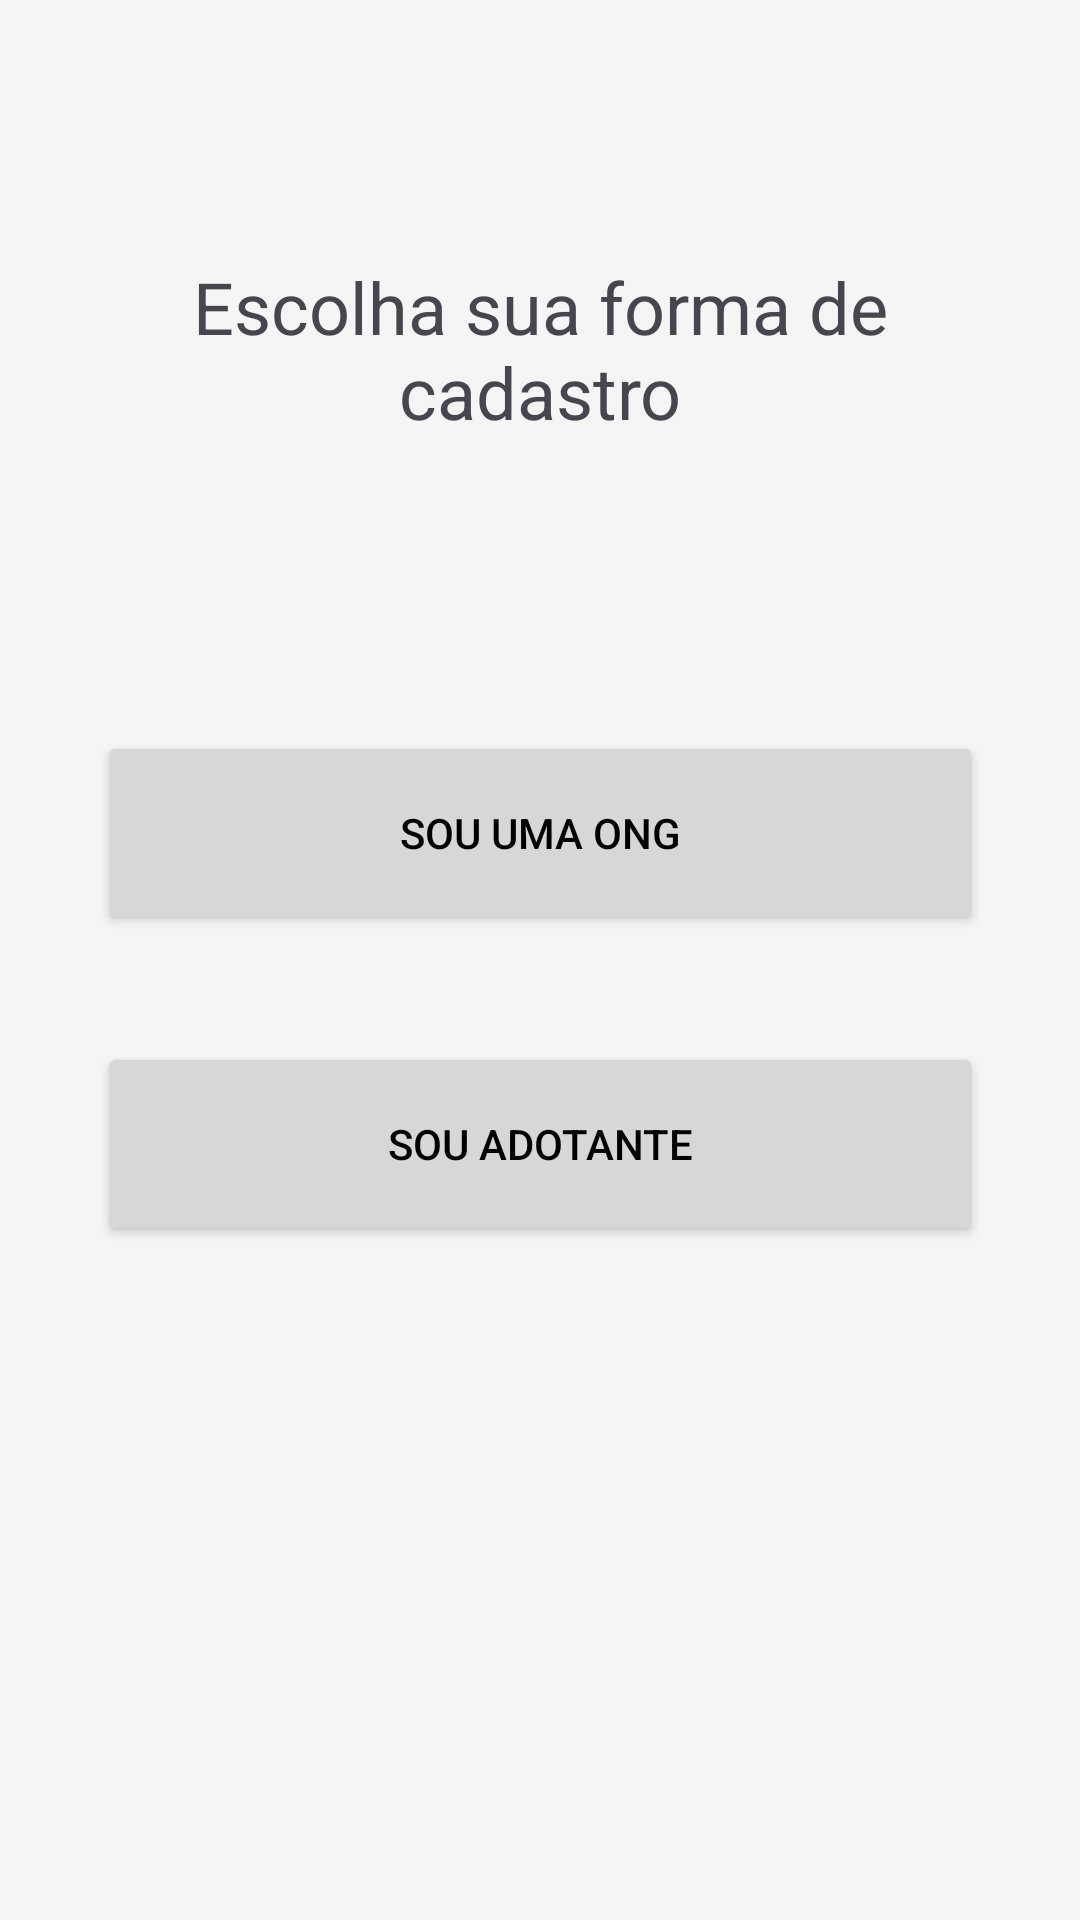

Layout XML and referenced resources for this Android screen:
<!-- AndroidManifest.xml: application theme Theme.PetConnect -->
<!-- res/layout/activity_tela_cadastros_opcoes.xml -->
<?xml version="1.0" encoding="utf-8"?>
<androidx.constraintlayout.widget.ConstraintLayout xmlns:android="http://schemas.android.com/apk/res/android"
    xmlns:app="http://schemas.android.com/apk/res-auto"
    xmlns:tools="http://schemas.android.com/tools"
    android:id="@+id/main"
    android:layout_width="match_parent"
    android:layout_height="match_parent"
    android:textAlignment="center"
    tools:context=".TelaCadastrosOpcoes">

    <Button
        android:id="@+id/btnCadastroOng1"
        android:layout_width="295dp"
        android:layout_height="68dp"
        android:text="Sou uma ONG"
        app:layout_constraintBottom_toBottomOf="parent"
        app:layout_constraintEnd_toEndOf="parent"
        app:layout_constraintStart_toStartOf="parent"
        app:layout_constraintTop_toTopOf="parent"
        app:layout_constraintVertical_bias="0.426" />

    <Button
        android:id="@+id/btnCdastrarAdotante1"
        android:layout_width="295dp"
        android:layout_height="68dp"
        android:text="Sou Adotante"
        app:layout_constraintBottom_toBottomOf="parent"
        app:layout_constraintEnd_toEndOf="parent"
        app:layout_constraintStart_toStartOf="parent"
        app:layout_constraintTop_toTopOf="parent"
        app:layout_constraintVertical_bias="0.607" />

    <TextView
        android:id="@+id/txtTituloCadastros"
        android:layout_width="307dp"
        android:layout_height="82dp"
        android:text="Escolha sua forma de cadastro"
        android:textAlignment="center"
        android:textSize="24sp"
        app:layout_constraintBottom_toBottomOf="parent"
        app:layout_constraintEnd_toEndOf="parent"
        app:layout_constraintStart_toStartOf="parent"
        app:layout_constraintTop_toTopOf="parent"
        app:layout_constraintVertical_bias="0.154" />
</androidx.constraintlayout.widget.ConstraintLayout>
<!-- resources referenced by this layout -->
<resources>
  <style name="Theme.PetConnect" parent="Base.Theme.PetConnect" />
  <style name="Base.Theme.PetConnect" parent="Theme.Material3.DayNight.NoActionBar">
          <item name="colorPrimary">@color/verdebtn</item>
          <item name="colorPrimaryVariant">@color/verdebb</item>
          <item name="colorOnPrimary">@color/white</item>
          <item name="android:windowBackground">@color/background_page</item>
          <item name="android:textColorPrimary">@color/black</item>
          <item name="android:textColorSecondary">@color/text_muted</item>
      </style>
  <color name="verdebtn">#388E3C</color>
  <color name="verdebb">#4CAF50</color>
  <color name="white">#FFFFFF</color>
  <color name="background_page">#F5F5F5</color>
  <color name="black">#000000</color>
  <color name="text_muted">#757575</color>
</resources>
